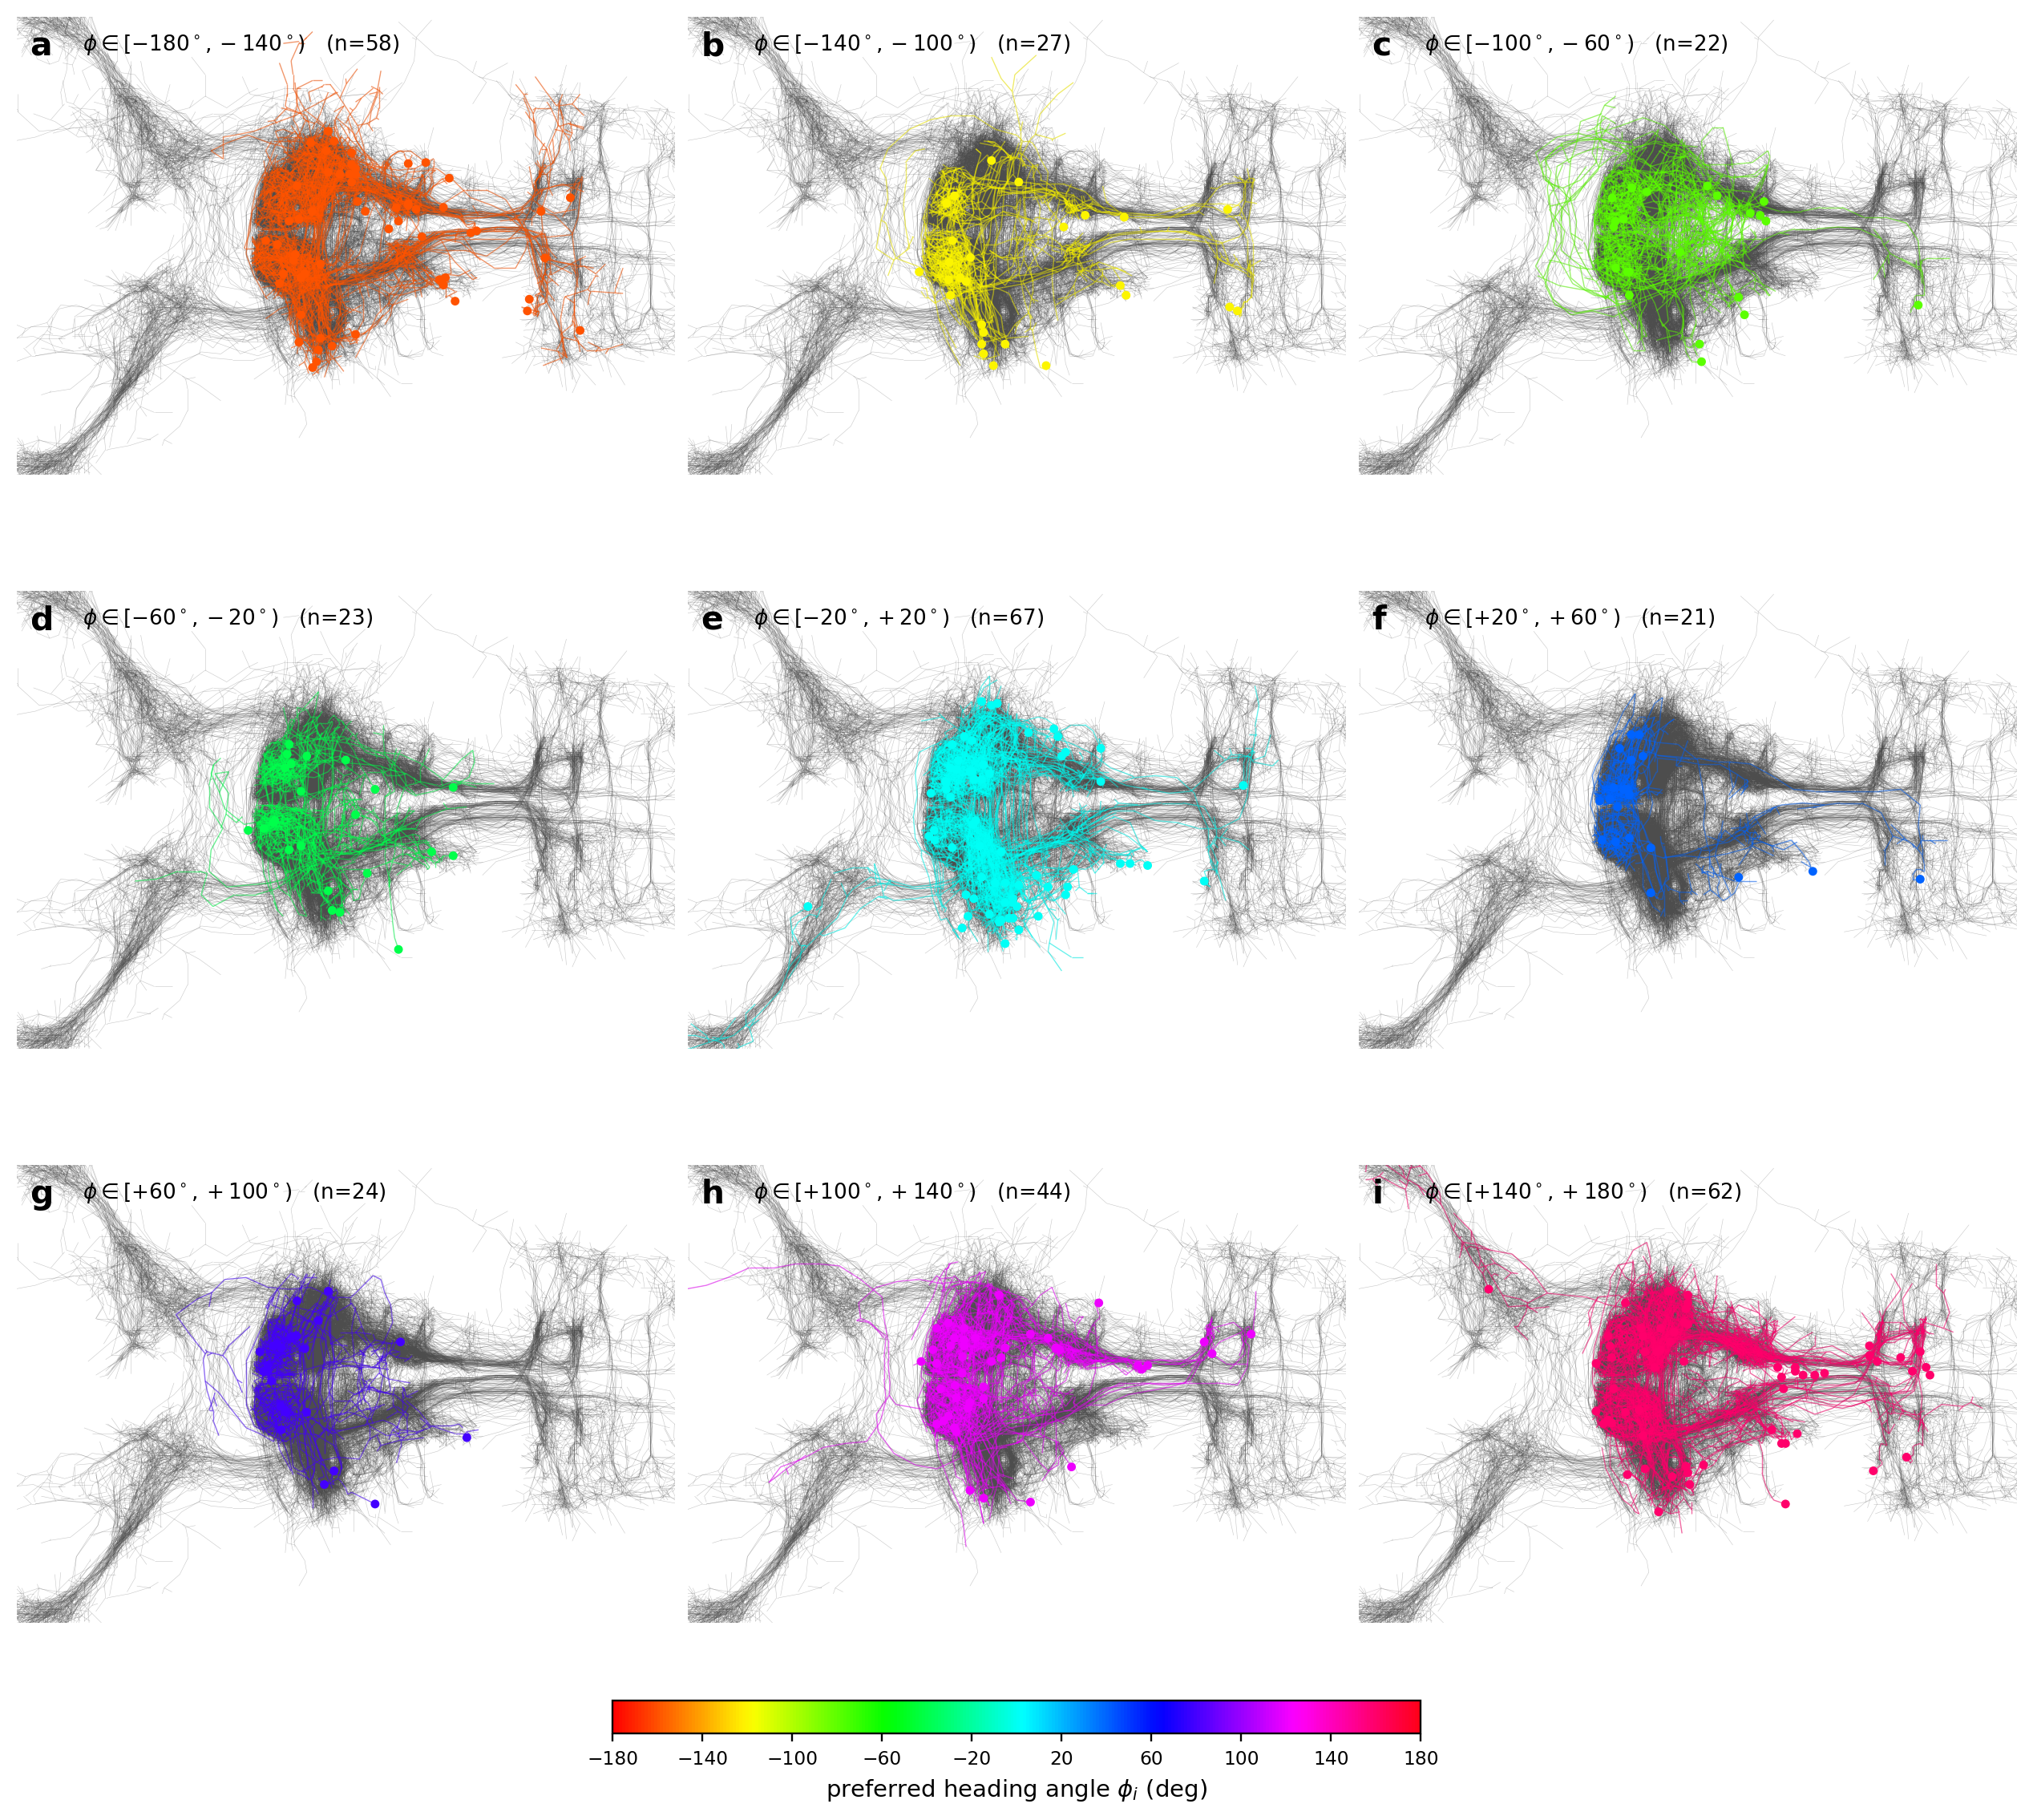

The script that saved this image:
"""Preferred-heading angle map of HD-coding cells in the trained
zebrafish_hd_si_ipn12_v1_cv0 RNN.

For every model neuron classified in $\\mathsf{R}$ or $\\mathsf{L}$ by the
four-class partition of ``fig_zebrafish_four_classes.py`` (i.e. every
unit whose mutual information with $\\theta$ exceeds the median across
the network), this script:

  1. Runs a constant-omega rollout so $\\theta(t)$ sweeps the full
     $[-\\pi, +\\pi)$ at a known rate. Cells are silenced at the start
     (burn-in) so the tuning curve isn't dominated by the initial
     condition.
  2. Bins $\\hat h_i(t)$ by $\\theta(t)$ to obtain a tuning curve
     $\\bar r_i(\\theta_k)$ over $n_{\\theta}$ heading bins.
  3. Computes the centred resultant
        $\\rho_i e^{i\\phi_i} = \\sum_k (\\bar r_{ik} - \\langle \\bar r_i\\rangle)
                                  \\, e^{i\\theta_k}$
     and the specificity
        $\\sigma_i = |\\rho_i| / \\sum_k |\\bar r_{ik} - \\langle \\bar r_i\\rangle|$
     (mean resultant length of the centred tuning curve, in $[0, 1]$).
  4. Keeps only cells with $\\sigma_i \\ge \\sigma^\\star$ (default 0.30):
     these are the cells with a sharp single preferred direction.

The figure has two anatomy panels with the same view:
  (a) somata of the surviving cells, colour-coded by preferred angle
      $\\phi_i$ (cyclic HSV, $-180^\\circ \\dots +180^\\circ$).
  (b) skeletons of the same cells, also coloured by $\\phi_i$, so the
      anatomical organisation of the inferred heading code is visible
      across the dIPN neuropil.

Both panels share a dark-grey skeleton backdrop of every available
SWC for spatial context.

Usage:
  python fig_zebrafish_pref_angle.py \\
      --model zebrafish_hd_si_ipn12_v1_cv0 --classes_csv fig_zebrafish_four_classes.csv \\
      --omega_deg_per_s 90 --n_steps 6000 --sigma_thr 0.30
"""
from __future__ import annotations

import argparse
import os
import sys

sys.path.insert(0, os.path.join(os.path.dirname(__file__), "..", "..", "src"))

import numpy as np
import pandas as pd
import torch
import matplotlib
matplotlib.use("Agg")
import matplotlib.pyplot as plt

from fig_zebrafish_anatomy_3d_voltage_anim import (
    _run_const, _run_single_impulse,
    _model_index_to_bodyid, _load_skeletons_in_model_order,
)
from fig_zebrafish_four_classes import (
    _load_with_override, _project_2d, _extract_per_neuron_segments,
    _per_neuron_soma,
)
from connectome_gnn.utils import load_data_root_from_json, set_data_root


def _tuning_curves(h, theta, n_theta):
    """Returns r_bar (N_neurons, n_theta) — per-bin mean of h.
    theta is wrapped to [-pi, pi) before binning."""
    theta_w = np.angle(np.exp(1j * theta))
    edges = np.linspace(-np.pi, np.pi, n_theta + 1)
    bin_ix = np.clip(np.digitize(theta_w, edges) - 1, 0, n_theta - 1)
    T, N = h.shape
    r_bar = np.zeros((N, n_theta), dtype=np.float32)
    counts = np.zeros(n_theta, dtype=np.int64)
    for k in range(n_theta):
        mask = bin_ix == k
        if mask.any():
            r_bar[:, k] = h[mask].mean(axis=0)
            counts[k] = int(mask.sum())
    return r_bar, counts


def _preferred_angle_and_specificity(r_bar):
    """For each neuron return (phi, sigma) — preferred angle in (-pi, pi]
    and specificity in [0, 1]. Both vectors length N."""
    N, K = r_bar.shape
    theta_k = np.linspace(-np.pi, np.pi, K, endpoint=False) + (np.pi / K)
    centered = r_bar - r_bar.mean(axis=1, keepdims=True)
    # resultant vector of the centred tuning curve
    res = (centered * np.exp(1j * theta_k)).sum(axis=1)
    phi = np.angle(res)
    denom = np.abs(centered).sum(axis=1)
    sigma = np.where(denom > 1e-9, np.abs(res) / denom, 0.0)
    return phi.astype(np.float32), sigma.astype(np.float32)


def _render(seg_per_neuron, somas, keep_mask, phi, classes_per_neuron,
            output_path, elev=90.0, azim=-90.0,
            background="black", cmap_name="hsv",
            grey_color=(0.30, 0.30, 0.30),
            grey_lw=0.2, grey_alpha=0.30,
            keep_lw=0.5, keep_alpha=0.95,
            n_bins=9):
    """3x3 montage: bin preferred angle into n_bins equal wedges spanning
    [-pi, +pi); each panel shows only the skeleton arbors of cells whose
    preferred angle falls in that wedge, drawn in the wedge's central hue
    on top of a dark-grey backbone of the full circuit."""
    from matplotlib.collections import LineCollection

    text_color = "white" if background == "black" else "black"
    cmap = plt.get_cmap(cmap_name)

    # Pre-project every segment to 2D once (shared across all panels).
    seg2d = []
    for segs3d in seg_per_neuron:
        if len(segs3d) == 0:
            seg2d.append(np.zeros((0, 2, 2), dtype=np.float32))
        else:
            seg2d.append(
                _project_2d(segs3d.reshape(-1, 3), elev, azim).reshape(-1, 2, 2)
                .astype(np.float32)
            )
    grey_backdrop = (np.concatenate(seg2d, axis=0)
                      if seg2d else np.zeros((0, 2, 2)))
    soma_xy = _project_2d(somas, elev, azim)
    valid = np.isfinite(soma_xy[:, 0])

    # Bin edges over (-pi, +pi]. Centre angles serve as the panel colour.
    edges = np.linspace(-np.pi, np.pi, n_bins + 1)
    centres = 0.5 * (edges[:-1] + edges[1:])
    # bin assignment, only for kept cells; -1 elsewhere
    bin_ix = np.full_like(phi, -1, dtype=np.int64)
    keep_show = keep_mask & valid
    keep_ix = np.where(keep_show)[0]
    bin_ix[keep_ix] = np.clip(np.digitize(phi[keep_ix], edges) - 1,
                               0, n_bins - 1)

    # 3x3 layout (or as close as we can get if n_bins != 9)
    n_rows = int(np.ceil(np.sqrt(n_bins)))
    n_cols = int(np.ceil(n_bins / n_rows))
    fig, axes = plt.subplots(n_rows, n_cols,
                              figsize=(4.0 * n_cols, 3.6 * n_rows),
                              facecolor=background)
    axes = np.atleast_2d(axes)

    # shared view limits from the backdrop
    if len(grey_backdrop):
        all_pts = grey_backdrop.reshape(-1, 2)
        x_lo, y_lo = np.percentile(all_pts, 1, axis=0)
        x_hi, y_hi = np.percentile(all_pts, 99, axis=0)
        pad_x = 0.04 * (x_hi - x_lo)
        pad_y = 0.04 * (y_hi - y_lo)
    else:
        x_lo, x_hi, y_lo, y_hi, pad_x, pad_y = -1, 1, -1, 1, 0, 0

    panel_letters = list("abcdefghijklmnopqrstuvwxyz")
    for k, ax in enumerate(axes.flat):
        ax.set_facecolor(background)
        ax.set_aspect("equal")
        ax.set_axis_off()
        if k >= n_bins:
            continue
        # dark-grey backbone
        if len(grey_backdrop):
            ax.add_collection(LineCollection(
                grey_backdrop, colors=[grey_color], linewidths=grey_lw,
                alpha=grey_alpha, zorder=1,
            ))
        in_bin = np.where(bin_ix == k)[0]
        c = cmap((centres[k] + np.pi) / (2 * np.pi))
        # Skeleton arbors of this bin's cells
        segs_in = [seg2d[i] for i in in_bin if len(seg2d[i])]
        if segs_in:
            ax.add_collection(LineCollection(
                np.concatenate(segs_in, axis=0),
                colors=[c], linewidths=keep_lw, alpha=0.5,
                zorder=2,
            ))
        # Somata on top — these are what would show anatomical topography
        # if it existed. The skeleton arbors all converge to the same dIPN
        # neuropil so they cannot resolve it.
        if in_bin.size:
            ax.scatter(soma_xy[in_bin, 0], soma_xy[in_bin, 1],
                       c=[c], s=14, edgecolors="none", zorder=3)
        ax.set_xlim(x_lo - pad_x, x_hi + pad_x)
        ax.set_ylim(y_lo - pad_y, y_hi + pad_y)

        lo_deg = int(round(np.degrees(edges[k])))
        hi_deg = int(round(np.degrees(edges[k + 1])))
        ax.text(0.02, 0.97, panel_letters[k], transform=ax.transAxes,
                ha="left", va="top", fontsize=14, fontweight="bold",
                color=text_color)
        ax.text(0.10, 0.965,
                f"$\\phi \\in [{lo_deg:+d}^\\circ, {hi_deg:+d}^\\circ)$"
                f"   (n={len(in_bin)})",
                transform=ax.transAxes, ha="left", va="top",
                fontsize=9, color=text_color)

    fig.subplots_adjust(left=0.005, right=0.995, top=0.995, bottom=0.06,
                        hspace=0.04, wspace=0.02)

    # Single horizontal phase colour reference at the bottom.
    sm = plt.cm.ScalarMappable(cmap=cmap,
                                norm=plt.Normalize(vmin=-180, vmax=180))
    sm.set_array([])
    cax = fig.add_axes([0.30, 0.025, 0.40, 0.018])
    cb = fig.colorbar(sm, cax=cax, orientation="horizontal")
    cb.set_label(r"preferred heading angle $\phi_i$ (deg)",
                  color=text_color, fontsize=10)
    cb.set_ticks(np.round(np.degrees(edges)).astype(int).tolist())
    cb.ax.tick_params(colors=text_color, labelsize=8)
    cb.outline.set_edgecolor(text_color)

    fig.savefig(output_path, dpi=210, facecolor=background,
                bbox_inches="tight")
    plt.close(fig)
    print(f"wrote {output_path}")


def main():
    here = os.path.dirname(os.path.abspath(__file__))
    p = argparse.ArgumentParser(description=__doc__,
        formatter_class=argparse.RawDescriptionHelpFormatter)
    p.add_argument("--model", default="zebrafish_hd_si_ipn12_v1_cv0")
    p.add_argument("--classes_csv",
                   default=os.path.join(here, "fig_zebrafish_four_classes.csv"),
                   help="per-neuron classification produced by "
                        "fig_zebrafish_four_classes.py; cells whose class is "
                        "in --hd_classes are scored for tuning")
    p.add_argument("--hd_classes", nargs="+", default=["R", "L"])
    p.add_argument("--omega_deg_per_s", type=float, default=90.0,
                   help="constant turn rate for the rollout (deg/s). With "
                        "the default the heading sweeps 360 deg every 4 s.")
    p.add_argument("--n_steps", type=int, default=10000)
    p.add_argument("--burn_in_s", type=float, default=4.0)
    p.add_argument("--rollout", default="periodic",
                   choices=["const", "periodic"],
                   help="probe stimulus. 'periodic' (default) matches "
                        "the kinograph rollout: discrete L swim impulses "
                        "every --swim_interval_s seconds at "
                        "--swim_magnitude_rad rad. 'const' uses the "
                        "smooth omega sweep from the previous version.")
    p.add_argument("--swim_interval_s", type=float, default=0.3)
    p.add_argument("--swim_magnitude_rad", type=float, default=0.393)
    p.add_argument("--swim_direction", default="L", choices=["L", "R"])
    p.add_argument("--n_theta", type=int, default=36,
                   help="number of heading bins (default 36 = 10 deg)")
    p.add_argument("--theta0", type=float, default=0.0)
    p.add_argument("--sigma_thr", type=float, default=0.70,
                   help="specificity threshold: cells with sigma < thr are "
                        "discarded as not sharply tuned. Empirically the "
                        "R/L cells form a tight cluster at sigma ~ 0.75; a "
                        "thr of 0.70 drops the ~10%% below-mode outliers.")
    p.add_argument("--device", default="cpu")
    p.add_argument("--anatomy_dir",
                   default=os.path.join(here, "zebrafish_anatomy_HD"))
    p.add_argument("--connectome_dir",
                   default=os.path.join(here, "zebrafish_connectome_HD_IPN12"))
    p.add_argument("--downsample", type=int, default=10)
    p.add_argument("--elev", type=float, default=90.0)
    p.add_argument("--azim", type=float, default=-90.0)
    p.add_argument("--bg", default="white", choices=["black", "white"])
    p.add_argument("--cmap", default="hsv")
    p.add_argument("--run_name", default=None,
                   help="optional override of the checkpoint run directory")
    p.add_argument("--ckpt_dir", default=None)
    p.add_argument("--out", default=os.path.join(here, "fig_zebrafish_pref_angle.png"))
    p.add_argument("--csv_out", default=os.path.join(here, "fig_zebrafish_pref_angle.csv"))
    p.add_argument("--output_root", default=None)
    args = p.parse_args()

    if args.output_root:
        set_data_root(args.output_root)
    else:
        try:
            set_data_root(load_data_root_from_json())
        except FileNotFoundError:
            pass

    device = torch.device(args.device)

    # 1) model
    from connectome_gnn.utils import log_path
    ckpt_dir = args.ckpt_dir or (
        log_path("zebrafish", args.run_name, "models") if args.run_name else None
    )
    print(f"[1/6] loading model config={args.model}  ckpt_dir={ckpt_dir}")
    net, _ = _load_with_override(args.model, device, ckpt_dir=ckpt_dir)
    dt = float(net.dt)
    type_names = list(net.type_names)
    neuron_types = np.asarray(net.neuron_types).astype(int)
    type_per_neuron = np.array([type_names[t] for t in neuron_types])
    N = len(neuron_types)

    # 2) rollout — periodic single-direction swim impulses by default
    # (matches the kinograph rollout: discrete heading steps of
    # `magnitude_rad` every `interval_s`); pass --rollout const for the
    # smooth omega sweep used in the previous version of this figure.
    if args.rollout == "const":
        print(f"[2/6] const rollout omega={args.omega_deg_per_s} deg/s, "
              f"n_steps={args.n_steps} ({args.n_steps * dt:.1f} s)")
        h, theta, _omega, _decoded, *_ = _run_const(
            net, args.n_steps, dt, args.omega_deg_per_s, args.theta0, device)
    else:
        print(f"[2/6] periodic-{args.swim_direction} rollout, "
              f"Δt={args.swim_interval_s}s, "
              f"mag={args.swim_magnitude_rad:.3f} rad, "
              f"n_steps={args.n_steps} ({args.n_steps * dt:.1f} s)")
        h, theta, _omega, _decoded, *_ = _run_single_impulse(
            net, args.n_steps, dt, device,
            direction=args.swim_direction,
            magnitude_rad=args.swim_magnitude_rad,
            t_event_s=0.0,
            interval_s=args.swim_interval_s,
            theta0=args.theta0,
        )
    burn = int(args.burn_in_s / dt)
    h = h[burn:]
    theta = theta[burn:]
    span_rev = (theta[-1] - theta[0]) / (2 * np.pi)
    print(f"      swept {span_rev:+.1f} revolutions during the analysis window")

    # 3) tuning curves
    print(f"[3/6] tuning curves at {args.n_theta} bins")
    r_bar, counts = _tuning_curves(h, theta, args.n_theta)
    if (counts == 0).any():
        print(f"      warning: {int((counts == 0).sum())} empty heading bins")
    phi, sigma = _preferred_angle_and_specificity(r_bar)

    # 4) select HD-coding cells & specificity threshold
    print(f"[4/6] loading classes from {args.classes_csv}")
    if not os.path.exists(args.classes_csv):
        sys.exit(f"missing {args.classes_csv} -- run "
                 "fig_zebrafish_four_classes.py first")
    cls_df = pd.read_csv(args.classes_csv)
    cls_per_neuron = cls_df["klass"].to_numpy()
    if len(cls_per_neuron) != N:
        print(f"warning: classes_csv has {len(cls_per_neuron)} rows, model N={N}")

    in_hd = np.isin(cls_per_neuron, list(args.hd_classes))
    above_thr = sigma >= args.sigma_thr
    keep = in_hd & above_thr
    n_hd = int(in_hd.sum())
    n_keep = int(keep.sum())
    print(f"      HD-class (R/L) cells: {n_hd}/{N}")
    print(f"      with sigma >= {args.sigma_thr}: {n_keep}/{n_hd} kept")

    df_out = pd.DataFrame({
        "model_ix": np.arange(N),
        "type": type_per_neuron,
        "klass": cls_per_neuron,
        "pref_angle_deg": np.degrees(phi),
        "specificity": sigma,
        "kept": keep,
    })
    df_out.to_csv(args.csv_out, index=False)
    print(f"      wrote {args.csv_out}")

    # 5) skeletons in model order
    print(f"[5/6] loading skeletons (downsample={args.downsample})")
    model_bodyids, model_categories = _model_index_to_bodyid(args.connectome_dir)
    neurons, _cats, has_skel = _load_skeletons_in_model_order(
        args.anatomy_dir, model_bodyids, model_categories,
        downsample=args.downsample,
    )
    seg_per_neuron = _extract_per_neuron_segments(neurons)
    somas = _per_neuron_soma(neurons)
    if len(seg_per_neuron) != N:
        n_min = min(len(seg_per_neuron), N)
        seg_per_neuron = seg_per_neuron[:n_min]
        somas = somas[:n_min]
        keep = keep[:n_min]
        phi = phi[:n_min]
        cls_per_neuron = cls_per_neuron[:n_min]

    # 6) render
    print(f"[6/6] rendering")
    _render(seg_per_neuron, somas, keep, phi, cls_per_neuron,
            args.out, elev=args.elev, azim=args.azim,
            background=args.bg, cmap_name=args.cmap)


if __name__ == "__main__":
    main()
